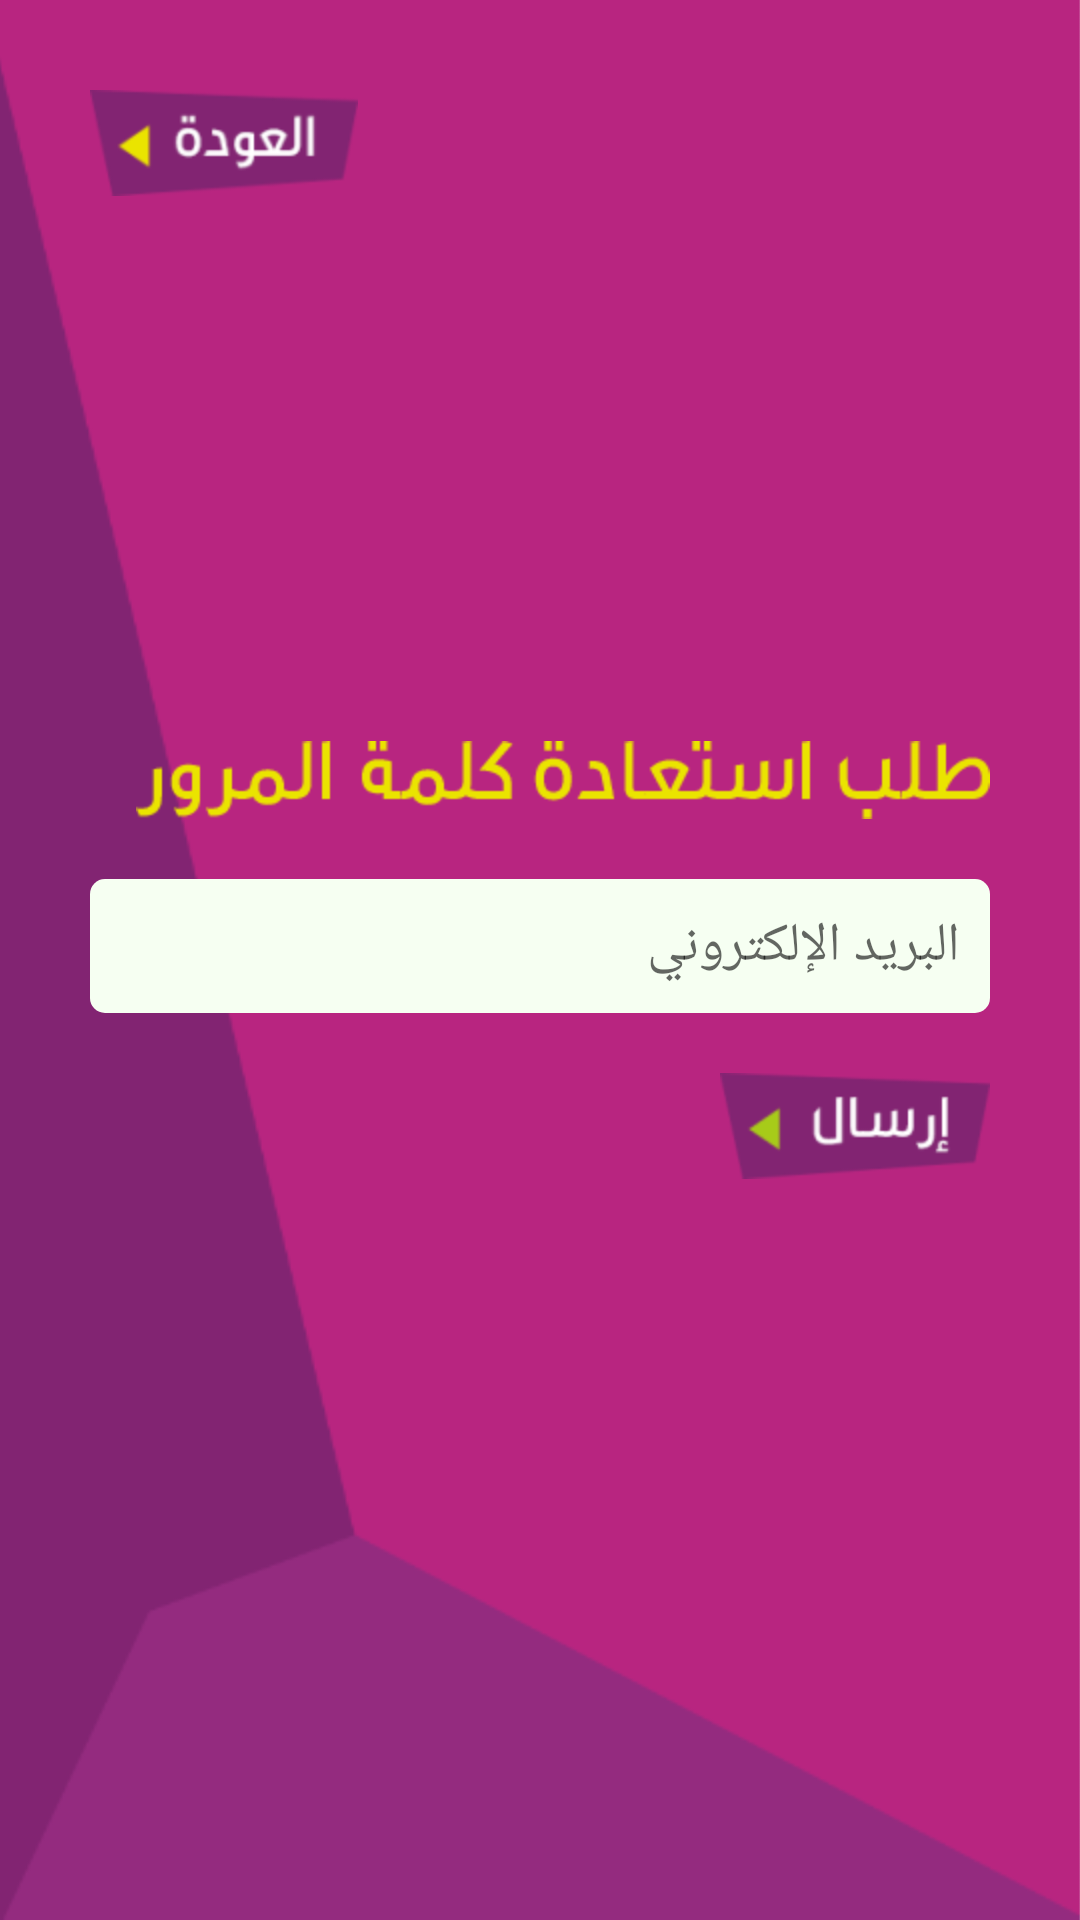

This screen was rendered from an Android layout file. Write that file and the resources it references.
<!-- AndroidManifest.xml: activity theme AppTheme -->
<!-- res/layout/activity_forgot_password.xml -->
<?xml version="1.0" encoding="utf-8"?>
<RelativeLayout xmlns:android="http://schemas.android.com/apk/res/android"
    xmlns:tools="http://schemas.android.com/tools"
    android:layout_width="match_parent"
    android:layout_height="match_parent"
    tools:context=".ApplicationActivities.ForgotPasswordActivity">
    <ImageView
        android:layout_width="match_parent"
        android:src="@drawable/ic_app_main_bg"
        android:scaleType="centerCrop"
        android:layout_height="match_parent" />
    <ImageView
        android:id="@+id/btn_back"
        android:layout_width="wrap_content"
        android:layout_marginLeft="@dimen/margin_30dp"
        android:layout_marginTop="@dimen/margin_30dp"
        android:src="@drawable/btn_selector"
        android:background="@drawable/img_back"
        android:layout_height="wrap_content" />
    <LinearLayout
        android:layout_width="match_parent"
        android:orientation="vertical"
        android:layout_centerInParent="true"
        android:paddingLeft="@dimen/margin_30dp"
        android:paddingRight="@dimen/margin_30dp"
        android:layout_height="wrap_content">

        <ImageView
            android:layout_width="wrap_content"
            android:src="@drawable/forgot_password_txt"
            android:layout_gravity="right"
            android:layout_height="wrap_content" />
        <EditText
            android:id="@+id/et_emailid"
            android:layout_width="match_parent"
            android:background="@drawable/et_background_white"
            android:hint="@string/login_hint"
            android:padding="@dimen/margin_10dp"
            android:singleLine="true"
            android:layout_marginTop="@dimen/margin_20dp"
            android:textColor="@color/black"
            android:layout_height="wrap_content" />

        <ImageView
            android:id="@+id/btn_login"
            android:layout_width="wrap_content"
            android:background="@drawable/submit_button"
            android:src="@drawable/btn_selector"
            android:layout_marginTop="@dimen/margin_20dp"
            android:layout_gravity="right"
            android:layout_height="wrap_content" />

    </LinearLayout>
</RelativeLayout>
<!-- resources referenced by this layout -->
<resources>
  <color name="black">#000000</color>
  <dimen name="margin_10dp">10dp</dimen>
  <dimen name="margin_20dp">20dp</dimen>
  <dimen name="margin_30dp">30dp</dimen>
  <!-- drawable btn_selector (drawable) -->
  <?xml version="1.0" encoding="utf-8"?>
  <selector xmlns:android="http://schemas.android.com/apk/res/android">
      <item android:drawable="@color/trans_white" android:state_focused="true" android:state_pressed="true" />
      <item android:drawable="@color/trans_white" android:state_focused="false" android:state_pressed="true" />
      <item android:drawable="@color/trans_white" android:state_focused="true" />
      <item android:drawable="@color/transparent" android:state_focused="false" android:state_pressed="false" />
  </selector>
  <!-- drawable et_background_white (drawable) -->
  <?xml version="1.0" encoding="utf-8"?>
  <shape xmlns:android="http://schemas.android.com/apk/res/android" android:shape="rectangle" >
      <corners
          android:radius="5dp"
          />
      <solid
          android:color="#F6FFF2"
          />
  
  </shape>
  <!-- drawable forgot_password_txt: png bitmap (drawable-hdpi, 1922 bytes) -->
  <!-- drawable ic_app_main_bg: png bitmap (drawable-xhdpi, 9358 bytes) -->
  <!-- drawable img_back: png bitmap (drawable-hdpi, 5133 bytes) -->
  <!-- drawable submit_button: png bitmap (drawable-hdpi, 4102 bytes) -->
  <string name="login_hint" translatable="false">البريد الإلكتروني</string>
  <style name="AppTheme" parent="Theme.AppCompat.Light.NoActionBar">
          
          <item name="colorPrimary">@color/colorPrimary</item>
          <item name="colorPrimaryDark">@color/colorPrimary</item>
          <item name="colorAccent">@color/colorAccent</item>
          <item name="android:windowSoftInputMode">adjustPan</item>
          <item name="android:windowAnimationStyle">@style/down_up_animation</item>
      </style>
  <color name="trans_white">#50FF4081</color>
  <color name="transparent">#00000000</color>
  <color name="colorPrimary">#B82580</color>
  <color name="colorAccent">#B82580</color>
  <style name="down_up_animation" parent="@android:style/Animation.Activity">
          <item name="android:activityOpenEnterAnimation">@anim/activity_open_translate</item>
          <item name="android:activityOpenExitAnimation">@anim/activity_close_scale</item>
          <item name="android:activityCloseEnterAnimation">@anim/activity_open_scale</item>
          <item name="android:activityCloseExitAnimation">@anim/activity_close_translate</item>
      </style>
</resources>
